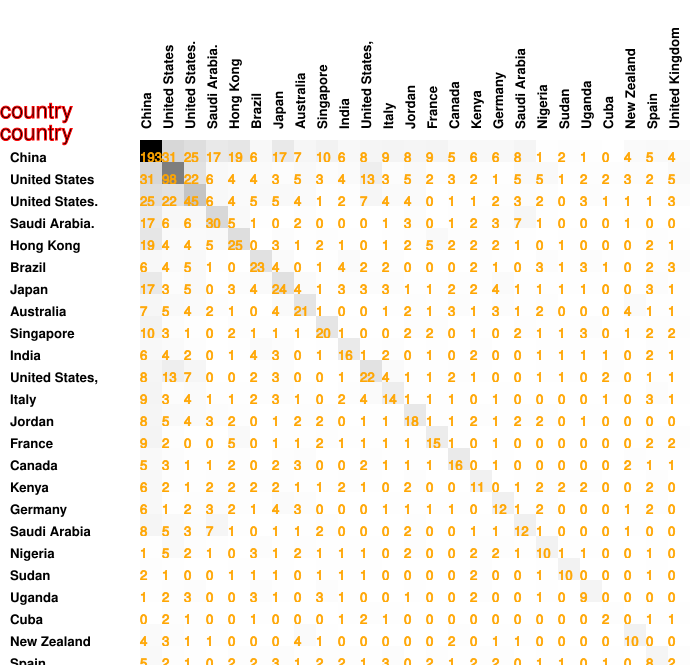

The table this chart was drawn from, first rows:
193, 31, 25, 17, 19, 6, 17, 7, 10, 6, 8, 9, 8, 9, 5, 6, 6, 8, 1, 2, 1, 0, 4, 5
31, 98, 22, 6, 4, 4, 3, 5, 3, 4, 13, 3, 5, 2, 3, 2, 1, 5, 5, 1, 2, 2, 3, 2
25, 22, 45, 6, 4, 5, 5, 4, 1, 2, 7, 4, 4, 0, 1, 1, 2, 3, 2, 0, 3, 1, 1, 1
17, 6, 6, 30, 5, 1, 0, 2, 0, 0, 0, 1, 3, 0, 1, 2, 3, 7, 1, 0, 0, 0, 1, 0
19, 4, 4, 5, 25, 0, 3, 1, 2, 1, 0, 1, 2, 5, 2, 2, 2, 1, 0, 1, 0, 0, 0, 2
6, 4, 5, 1, 0, 23, 4, 0, 1, 4, 2, 2, 0, 0, 0, 2, 1, 0, 3, 1, 3, 1, 0, 2
17, 3, 5, 0, 3, 4, 24, 4, 1, 3, 3, 3, 1, 1, 2, 2, 4, 1, 1, 1, 1, 0, 0, 3
7, 5, 4, 2, 1, 0, 4, 21, 1, 0, 0, 1, 2, 1, 3, 1, 3, 1, 2, 0, 0, 0, 4, 1
10, 3, 1, 0, 2, 1, 1, 1, 20, 1, 0, 0, 2, 2, 0, 1, 0, 2, 1, 1, 3, 0, 1, 2
6, 4, 2, 0, 1, 4, 3, 0, 1, 16, 1, 2, 0, 1, 0, 2, 0, 0, 1, 1, 1, 1, 0, 2
8, 13, 7, 0, 0, 2, 3, 0, 0, 1, 22, 4, 1, 1, 2, 1, 0, 0, 1, 1, 0, 2, 0, 1
9, 3, 4, 1, 1, 2, 3, 1, 0, 2, 4, 14, 1, 1, 1, 0, 1, 0, 0, 0, 0, 1, 0, 3
8, 5, 4, 3, 2, 0, 1, 2, 2, 0, 1, 1, 18, 1, 1, 2, 1, 2, 2, 0, 1, 0, 0, 0
9, 2, 0, 0, 5, 0, 1, 1, 2, 1, 1, 1, 1, 15, 1, 0, 1, 0, 0, 0, 0, 0, 0, 2
5, 3, 1, 1, 2, 0, 2, 3, 0, 0, 2, 1, 1, 1, 16, 0, 1, 0, 0, 0, 0, 0, 2, 1
6, 2, 1, 2, 2, 2, 2, 1, 1, 2, 1, 0, 2, 0, 0, 11, 0, 1, 2, 2, 2, 0, 0, 2
6, 1, 2, 3, 2, 1, 4, 3, 0, 0, 0, 1, 1, 1, 1, 0, 12, 1, 2, 0, 0, 0, 1, 2
8, 5, 3, 7, 1, 0, 1, 1, 2, 0, 0, 0, 2, 0, 0, 1, 1, 12, 1, 0, 0, 0, 1, 0
1, 5, 2, 1, 0, 3, 1, 2, 1, 1, 1, 0, 2, 0, 0, 2, 2, 1, 10, 1, 1, 0, 0, 1
2, 1, 0, 0, 1, 1, 1, 0, 1, 1, 1, 0, 0, 0, 0, 2, 0, 0, 1, 10, 0, 0, 0, 1
1, 2, 3, 0, 0, 3, 1, 0, 3, 1, 0, 0, 1, 0, 0, 2, 0, 0, 1, 0, 9, 0, 0, 0
0, 2, 1, 0, 0, 1, 0, 0, 0, 1, 2, 1, 0, 0, 0, 0, 0, 0, 0, 0, 0, 2, 0, 1
4, 3, 1, 1, 0, 0, 0, 4, 1, 0, 0, 0, 0, 0, 2, 0, 1, 1, 0, 0, 0, 0, 10, 0
5, 2, 1, 0, 2, 2, 3, 1, 2, 2, 1, 3, 0, 2, 1, 2, 2, 0, 1, 1, 0, 1, 0, 8
4, 5, 3, 0, 1, 3, 1, 1, 2, 1, 1, 1, 0, 2, 1, 0, 0, 0, 0, 0, 0, 1, 0, 2
